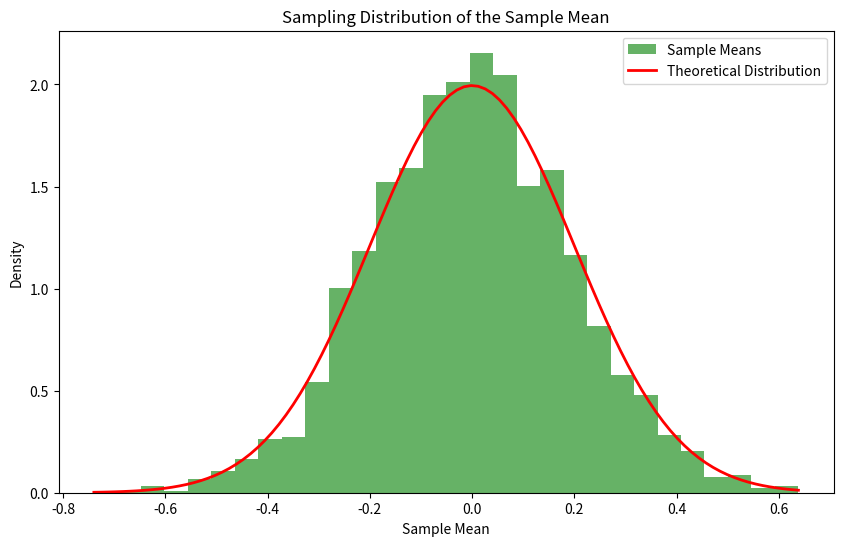
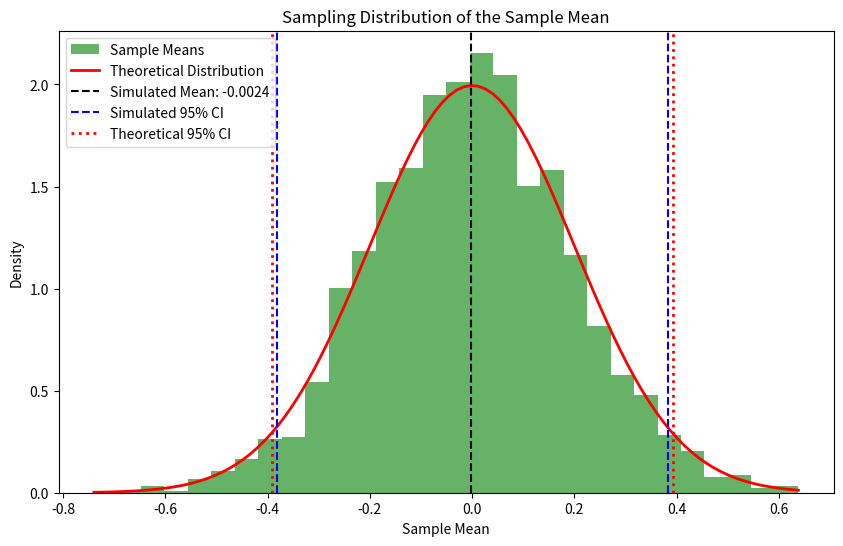
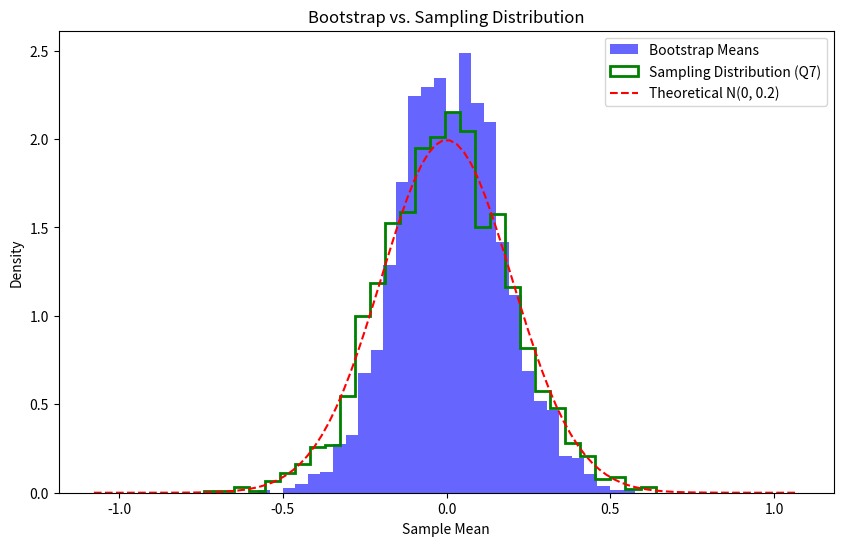

The matplotlib source for these figures, in order:
import numpy as np
import matplotlib.pyplot as plt
from scipy.stats import norm

# Set parameters for reproducibility
np.random.seed(38)

# Parameters
n = 25          # Sample size
N = 2000        # Number of samples
population_mean = 0
population_std = 1

# Generate N samples each of size n from N(0,1)
samples = np.random.normal(loc=population_mean, scale=population_std, size=(N, n))

# Compute sample means for each N samples
sample_means = np.mean(samples, axis=1)

# Q7: Plot normalized histogram of sample means
plt.figure(figsize=(10, 6))
plt.hist(sample_means, bins=30, density=True, alpha=0.6, color='green', label='Sample Means')

# Overlay CLT
theoretical_std = population_std / np.sqrt(n)
x = np.linspace(np.min(sample_means), np.max(sample_means), 100)
plt.plot(x, norm.pdf(x, population_mean, theoretical_std), 
         'r-', linewidth=2, label='Theoretical Distribution')

plt.xlabel('Sample Mean')
plt.ylabel('Density')
plt.title('Sampling Distribution of the Sample Mean')
plt.legend()
plt.savefig("Q7.png")

# Q8: Compare theoretical and simulated mean/SE
simulated_mean = np.mean(sample_means)
simulated_std_error = np.std(sample_means, ddof=1)  

print(f"Theoretical Mean: {population_mean:.4f}")
print(f"Simulated Mean: {simulated_mean:.4f}\n")
print(f"Theoretical Standard Error: {theoretical_std:.4f}")
print(f"Simulated Standard Error: {simulated_std_error:.4f}")

# Q9: Compute and plot confidence intervals using percentiles

plt.figure(figsize=(10, 6))
plt.hist(sample_means, bins=30, density=True, alpha=0.6, color='green', label='Sample Means')

# Overlay theoretical normal distribution (CLT)
theoretical_std = population_std / np.sqrt(n)
x = np.linspace(np.min(sample_means), np.max(sample_means), 100)
plt.plot(x, norm.pdf(x, population_mean, theoretical_std), 
         'r-', linewidth=2, label='Theoretical Distribution')

confidence_level = 95
alpha = (100 - confidence_level) / 2
ci_low, ci_high = np.percentile(sample_means, [alpha, 100 - alpha])

# Theoretical confidence interval (z-score for 95% CI)
z_score = 1.96
theoretical_ci_low = population_mean - z_score * theoretical_std
theoretical_ci_high = population_mean + z_score * theoretical_std

# Plot mean and confidence intervals
plt.axvline(simulated_mean, color='black', linestyle='--', 
            label=f'Simulated Mean: {simulated_mean:.4f}')
plt.axvline(ci_low, color='blue', linestyle='--', 
            label=f'Simulated {confidence_level}% CI')
plt.axvline(ci_high, color='blue', linestyle='--')
plt.axvline(theoretical_ci_low, color='red', linestyle=':', 
            label=f'Theoretical {confidence_level}% CI', linewidth=2)
plt.axvline(theoretical_ci_high, color='red', linestyle=':', linewidth=2)


plt.xlabel('Sample Mean')
plt.ylabel('Density')
plt.title('Sampling Distribution of the Sample Mean')
plt.legend()
plt.savefig("Q9.png")


# Generate one random sample of size n = 25
original_sample = np.random.normal(loc=population_mean, scale=population_std, size=n)

# Q10: Bootstrap to compute 95% CI for the mean
bootstrap_means = []
for i in range(N):
    
    bootstrap_sample = np.random.choice(original_sample, size=n, replace=True)
    bootstrap_means.append(np.mean(bootstrap_sample))

# Compute bootstrap confidence interval
confidence_level = 95
alpha = (100 - confidence_level) / 2
ci_low_boot, ci_high_boot = np.percentile(bootstrap_means, [alpha, 100 - alpha])

# Theoretical CI (using population std)
sample_mean = np.mean(original_sample)
theoretical_std_error = population_std / np.sqrt(n)
z_score = 1.96
ci_low_theory = sample_mean - z_score * theoretical_std_error
ci_high_theory = sample_mean + z_score * theoretical_std_error

std_error_bootstrap = np.std(bootstrap_means, ddof=1) 

# Print results
print(f"Original Sample Mean: {sample_mean:.4f}")
print(f"Bootstrap 95% CI: [{ci_low_boot:.4f}, {ci_high_boot:.4f}]")
print(f"Bootstrap STD Error:  {std_error_bootstrap:.4f}")
print(f"Theoretical 95% CI: [{ci_low_theory:.4f}, {ci_high_theory:.4f}]")

# Q11: Compare bootstrap and sampling distributions
plt.figure(figsize=(10, 6))

# Plot bootstrap distribution
plt.hist(bootstrap_means, bins=30, density=True, alpha=0.6, color='blue', 
         label='Bootstrap Means')

# Overlay sampling distribution from Question 7 (reuse earlier data)
plt.hist(sample_means, bins=30, density=True, histtype='step', 
         linewidth=2, color='green', label='Sampling Distribution (Q7)')

# Theoretical distribution (CLT)
x = np.linspace(min(bootstrap_means)-0.5, max(bootstrap_means)+0.5, 100)
plt.plot(x, norm.pdf(x, population_mean, theoretical_std_error), 
         'r--', label='Theoretical N(0, 0.2)')

plt.xlabel('Sample Mean')
plt.ylabel('Density')
plt.title('Bootstrap vs. Sampling Distribution')
plt.legend()
plt.savefig("Q11.png")
